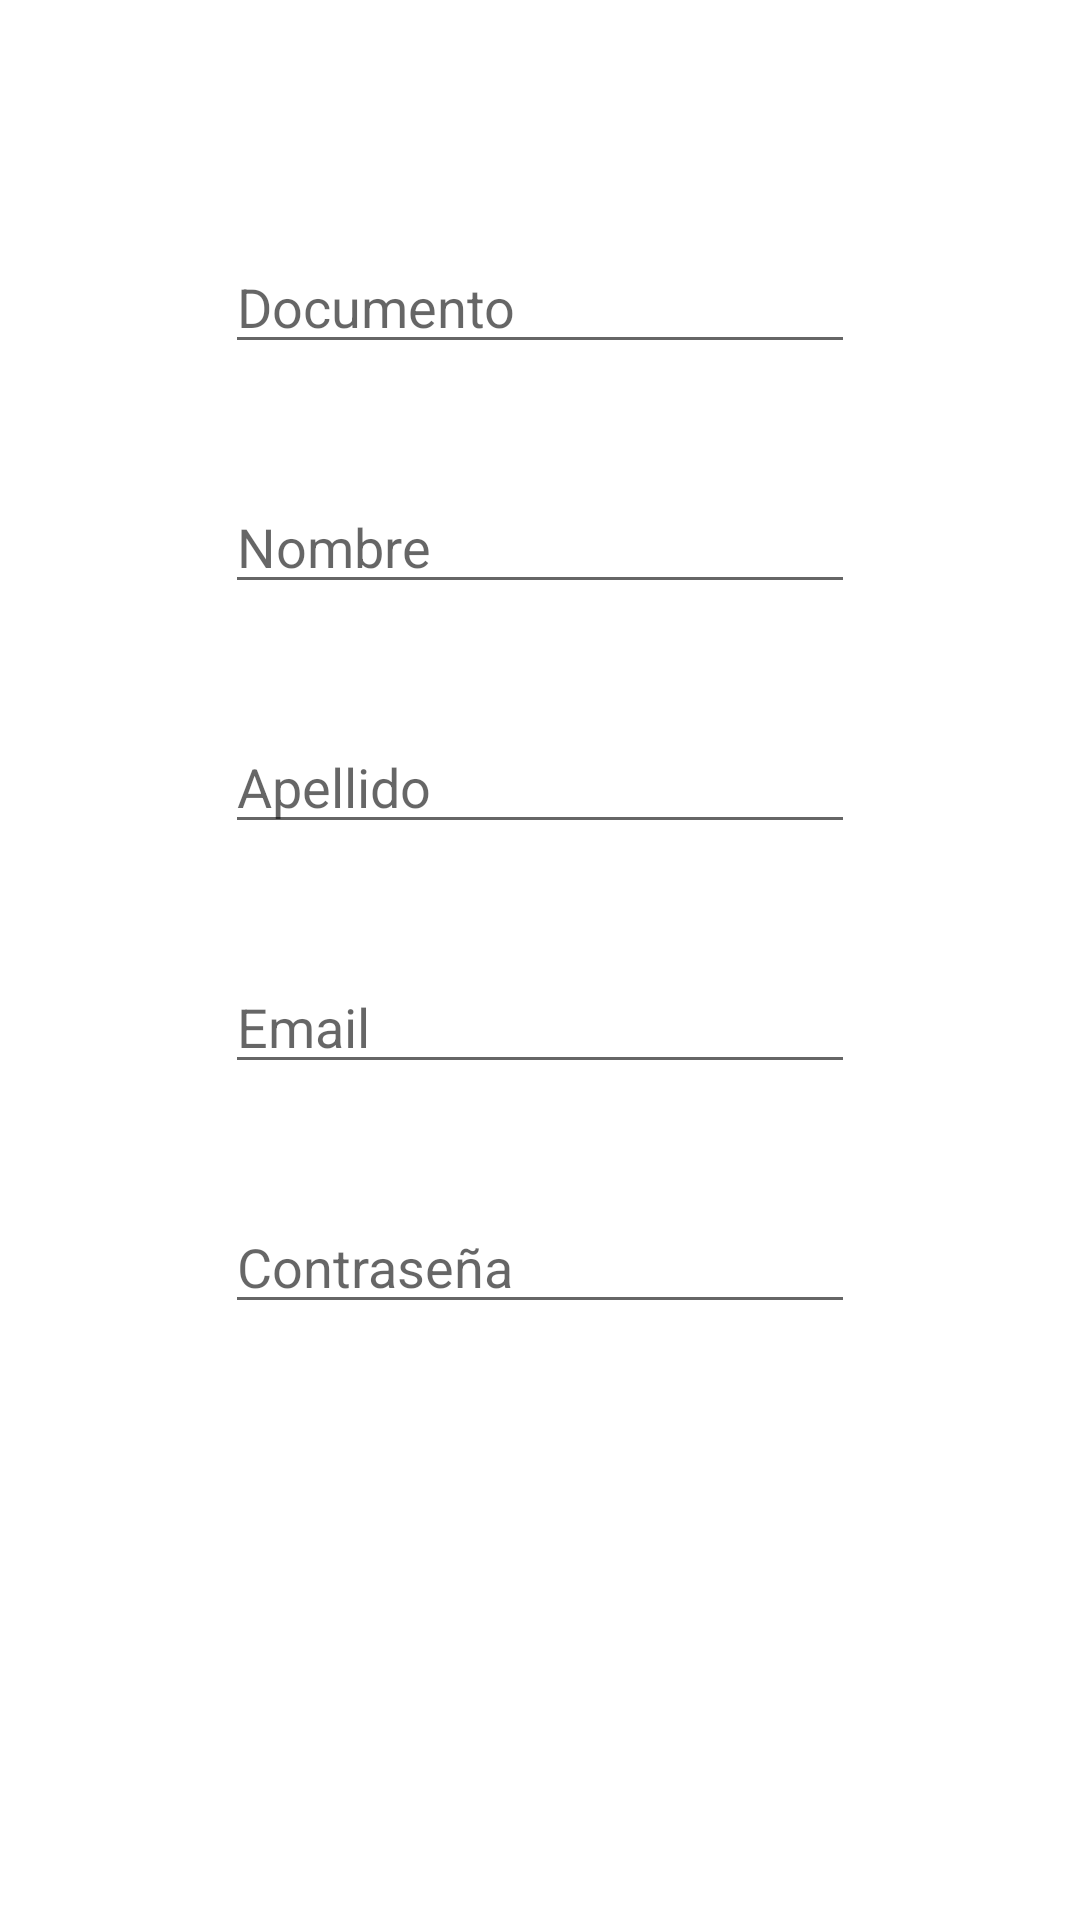

Here is an Android app screen rendered from its layout file. Give the layout XML and the strings, colors and styles it references.
<!-- AndroidManifest.xml: application theme Theme.IUDigital -->
<!-- res/layout/activity_principal.xml -->
<?xml version="1.0" encoding="utf-8"?>
<androidx.constraintlayout.widget.ConstraintLayout xmlns:android="http://schemas.android.com/apk/res/android"
    xmlns:app="http://schemas.android.com/apk/res-auto"
    xmlns:tools="http://schemas.android.com/tools"
    android:layout_width="match_parent"
    android:layout_height="match_parent"
    tools:context=".PrincipalActivity">

    <EditText
        android:id="@+id/txtDocument"
        android:layout_width="wrap_content"
        android:layout_height="wrap_content"
        android:layout_marginTop="80dp"
        android:ems="10"
        android:inputType="number"
        android:hint="Documento"
        app:layout_constraintEnd_toEndOf="parent"
        app:layout_constraintStart_toStartOf="parent"
        app:layout_constraintTop_toTopOf="parent"
        android:autofillHints="" />

    <EditText
        android:id="@+id/txtName"
        android:layout_width="wrap_content"
        android:layout_height="wrap_content"
        android:layout_marginTop="80dp"
        android:ems="10"
        android:inputType="textPersonName"
        android:hint="@string/name"
        app:layout_constraintEnd_toEndOf="parent"
        app:layout_constraintStart_toStartOf="parent"
        app:layout_constraintTop_toTopOf="@id/txtDocument"
        android:autofillHints="" />

    <EditText
        android:id="@+id/txtLastName"
        android:layout_width="wrap_content"
        android:layout_height="wrap_content"
        android:layout_marginTop="80dp"
        android:ems="10"
        android:inputType="textPersonName"
        android:hint="@string/lastName"
        app:layout_constraintEnd_toEndOf="parent"
        app:layout_constraintStart_toStartOf="parent"
        app:layout_constraintTop_toTopOf="@id/txtName"
        android:autofillHints="" />

    <EditText
        android:id="@+id/txtEmail"
        android:layout_width="wrap_content"
        android:layout_height="wrap_content"
        android:layout_marginTop="80dp"
        android:ems="10"
        android:inputType="textEmailAddress"
        android:hint="@string/email"
        app:layout_constraintEnd_toEndOf="parent"
        app:layout_constraintStart_toStartOf="parent"
        app:layout_constraintTop_toTopOf="@id/txtLastName"
        android:autofillHints="" />

    <EditText
        android:id="@+id/txtPassword"
        android:layout_width="wrap_content"
        android:layout_height="wrap_content"
        android:layout_marginTop="80dp"
        android:ems="10"
        android:inputType="textPassword"
        android:hint="@string/password"
        tools:layout_editor_absoluteX="103dp"
        tools:layout_editor_absoluteY="307dp"
        app:layout_constraintEnd_toEndOf="parent"
        app:layout_constraintStart_toStartOf="parent"
        app:layout_constraintTop_toTopOf="@id/txtEmail"
        android:autofillHints="" />

    <Button
        android:id="@+id/btnRegister"
        android:layout_width="wrap_content"
        android:layout_height="wrap_content"
        android:layout_marginTop="80dp"
        android:text="@string/register"
        app:layout_constraintEnd_toEndOf="parent"
        app:layout_constraintStart_toStartOf="parent"
        app:layout_constraintTop_toBottomOf="@+id/txtPassword"
        android:background="@drawable/button_rounded"/>
</androidx.constraintlayout.widget.ConstraintLayout>
<!-- resources referenced by this layout -->
<resources>
  <string name="email">Email</string>
  <string name="lastName">Apellido</string>
  <string name="name">Nombre</string>
  <string name="password">Contraseña</string>
  <string name="register">Registrarse</string>
  <style name="Theme.IUDigital" parent="Theme.MaterialComponents.DayNight.DarkActionBar">
          
          <item name="colorPrimary">@color/purple_500</item>
          <item name="colorPrimaryVariant">@color/purple_700</item>
          <item name="colorOnPrimary">@color/white</item>
          
          <item name="colorSecondary">@color/teal_200</item>
          <item name="colorSecondaryVariant">@color/teal_700</item>
          <item name="colorOnSecondary">@color/black</item>
          
          <item name="android:statusBarColor">?attr/colorPrimaryVariant</item>
          
      </style>
  <!-- not gathered from this repository: default colours our renderer supplied (Android Studio template values) -->
  <color name="purple_500">#FF6200EE</color>
  <color name="purple_700">#FF3700B3</color>
  <color name="teal_200">#FF03DAC5</color>
  <color name="teal_700">#FF018786</color>
  <color name="black">#FF000000</color>
  <color name="white">#FFFFFFFF</color>
</resources>
